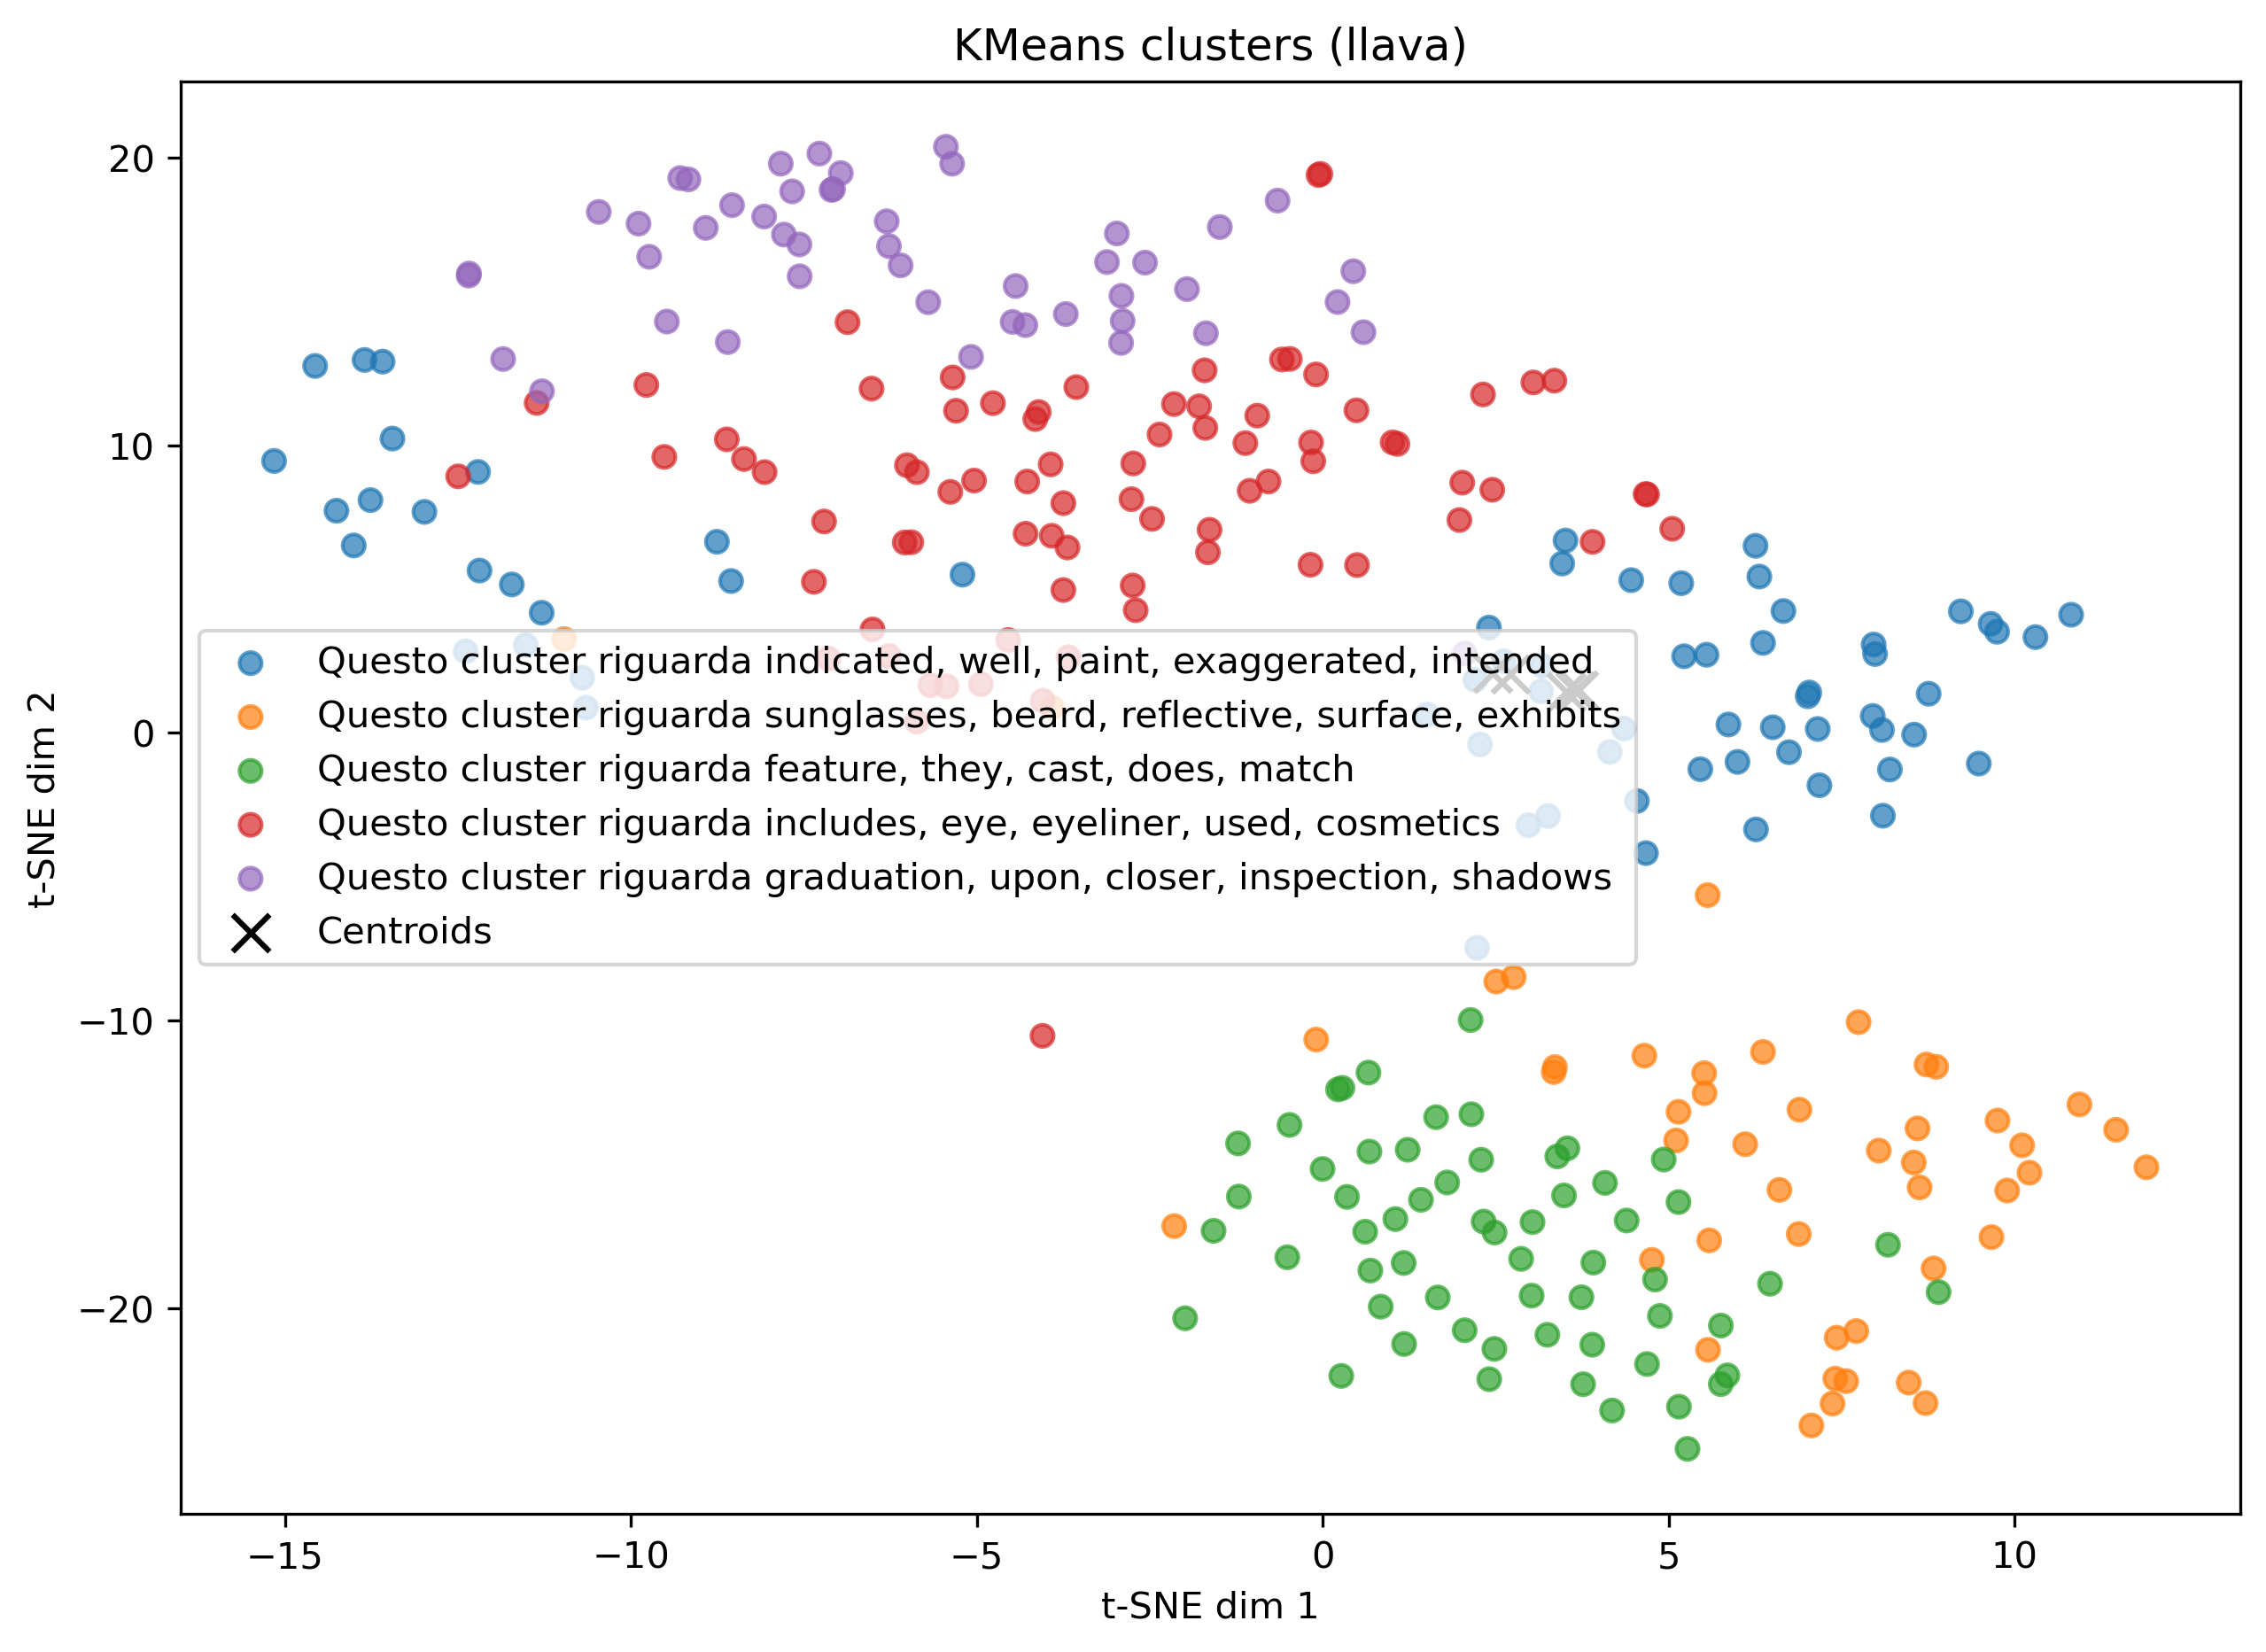

Values plotted in this chart, from the file beside it:
image_path, prediction, ground_truth, cluster, cluster_keyword
/kaggle/input/oneshot/test_OS/fake/fake_…, [uncertain], fake, 0, Questo cluster riguarda indicated, well,…
/kaggle/input/oneshot/test_OS/real/real_…, [uncertain], real, 0, Questo cluster riguarda indicated, well,…
/kaggle/input/oneshot/test_OS/fake/fake_…, [generated], fake, 0, Questo cluster riguarda indicated, well,…
/kaggle/input/oneshot/test_OS/real/real_…, [generated], real, 1, Questo cluster riguarda sunglasses, bear…
/kaggle/input/oneshot/test_OS/real/real_…, [uncertain], real, 0, Questo cluster riguarda indicated, well,…
/kaggle/input/oneshot/test_OS/real/real_…, real face, real, 4, Questo cluster riguarda graduation, upon…
/kaggle/input/oneshot/test_OS/fake/fake_…, uncertain, fake, 4, Questo cluster riguarda graduation, upon…
/kaggle/input/oneshot/test_OS/fake/fake_…, uncertain, fake, 3, Questo cluster riguarda includes, eye, e…
/kaggle/input/oneshot/test_OS/fake/fake_…, uncertain, fake, 2, Questo cluster riguarda feature, they, c…
/kaggle/input/oneshot/test_OS/real/real_…, uncertain, real, 4, Questo cluster riguarda graduation, upon…
/kaggle/input/oneshot/test_OS/fake/fake_…, uncertain, fake, 2, Questo cluster riguarda feature, they, c…
/kaggle/input/oneshot/test_OS/fake/fake_…, uncertain, fake, 3, Questo cluster riguarda includes, eye, e…
/kaggle/input/oneshot/test_OS/real/real_…, [uncertain], real, 0, Questo cluster riguarda indicated, well,…
/kaggle/input/oneshot/test_OS/fake/fake_…, uncertain, fake, 4, Questo cluster riguarda graduation, upon…
/kaggle/input/oneshot/test_OS/fake/fake_…, uncertain, fake, 1, Questo cluster riguarda sunglasses, bear…
/kaggle/input/oneshot/test_OS/real/real_…, uncertain, real, 4, Questo cluster riguarda graduation, upon…
/kaggle/input/oneshot/test_OS/real/real_…, uncertain, real, 2, Questo cluster riguarda feature, they, c…
/kaggle/input/oneshot/test_OS/real/real_…, uncertain, real, 2, Questo cluster riguarda feature, they, c…
/kaggle/input/oneshot/test_OS/real/real_…, uncertain, real, 2, Questo cluster riguarda feature, they, c…
/kaggle/input/oneshot/test_OS/real/real_…, uncertain, real, 1, Questo cluster riguarda sunglasses, bear…
/kaggle/input/oneshot/test_OS/fake/fake_…, uncertain, fake, 2, Questo cluster riguarda feature, they, c…
/kaggle/input/oneshot/test_OS/real/real_…, uncertain, real, 4, Questo cluster riguarda graduation, upon…
/kaggle/input/oneshot/test_OS/fake/fake_…, uncertain, fake, 2, Questo cluster riguarda feature, they, c…
/kaggle/input/oneshot/test_OS/real/real_…, uncertain, real, 1, Questo cluster riguarda sunglasses, bear…
/kaggle/input/oneshot/test_OS/fake/fake_…, [generated], fake, 1, Questo cluster riguarda sunglasses, bear…
/kaggle/input/oneshot/test_OS/real/real_…, uncertain, real, 1, Questo cluster riguarda sunglasses, bear…
/kaggle/input/oneshot/test_OS/fake/fake_…, uncertain, fake, 1, Questo cluster riguarda sunglasses, bear…
/kaggle/input/oneshot/test_OS/fake/fake_…, uncertain, fake, 4, Questo cluster riguarda graduation, upon…
/kaggle/input/oneshot/test_OS/fake/fake_…, [uncertain], fake, 0, Questo cluster riguarda indicated, well,…
/kaggle/input/oneshot/test_OS/real/real_…, [uncertain], real, 3, Questo cluster riguarda includes, eye, e…
/kaggle/input/oneshot/test_OS/fake/fake_…, uncertain, fake, 4, Questo cluster riguarda graduation, upon…
/kaggle/input/oneshot/test_OS/fake/fake_…, uncertain, fake, 2, Questo cluster riguarda feature, they, c…
/kaggle/input/oneshot/test_OS/real/real_…, [uncertain], real, 3, Questo cluster riguarda includes, eye, e…
/kaggle/input/oneshot/test_OS/fake/fake_…, [uncertain], fake, 2, Questo cluster riguarda feature, they, c…
/kaggle/input/oneshot/test_OS/fake/fake_…, uncertain, fake, 4, Questo cluster riguarda graduation, upon…
/kaggle/input/oneshot/test_OS/real/real_…, uncertain, real, 2, Questo cluster riguarda feature, they, c…
/kaggle/input/oneshot/test_OS/fake/fake_…, uncertain, fake, 4, Questo cluster riguarda graduation, upon…
/kaggle/input/oneshot/test_OS/fake/fake_…, uncertain, fake, 4, Questo cluster riguarda graduation, upon…
/kaggle/input/oneshot/test_OS/fake/fake_…, uncertain, fake, 3, Questo cluster riguarda includes, eye, e…
/kaggle/input/oneshot/test_OS/real/real_…, [uncertain], real, 3, Questo cluster riguarda includes, eye, e…
/kaggle/input/oneshot/test_OS/real/real_…, uncertain, real, 3, Questo cluster riguarda includes, eye, e…
/kaggle/input/oneshot/test_OS/real/real_…, real face, real, 3, Questo cluster riguarda includes, eye, e…
/kaggle/input/oneshot/test_OS/real/real_…, [uncertain], real, 4, Questo cluster riguarda graduation, upon…
/kaggle/input/oneshot/test_OS/real/real_…, [generated], real, 2, Questo cluster riguarda feature, they, c…
/kaggle/input/oneshot/test_OS/real/real_…, [uncertain], real, 0, Questo cluster riguarda indicated, well,…
/kaggle/input/oneshot/test_OS/real/real_…, [generated], real, 0, Questo cluster riguarda indicated, well,…
/kaggle/input/oneshot/test_OS/real/real_…, real face, real, 1, Questo cluster riguarda sunglasses, bear…
/kaggle/input/oneshot/test_OS/real/real_…, [uncertain], real, 0, Questo cluster riguarda indicated, well,…
/kaggle/input/oneshot/test_OS/fake/fake_…, uncertain, fake, 3, Questo cluster riguarda includes, eye, e…
/kaggle/input/oneshot/test_OS/real/real_…, uncertain, real, 0, Questo cluster riguarda indicated, well,…
/kaggle/input/oneshot/test_OS/real/real_…, [generated], real, 3, Questo cluster riguarda includes, eye, e…
/kaggle/input/oneshot/test_OS/real/real_…, uncertain, real, 0, Questo cluster riguarda indicated, well,…
/kaggle/input/oneshot/test_OS/real/real_…, real face, real, 0, Questo cluster riguarda indicated, well,…
/kaggle/input/oneshot/test_OS/fake/fake_…, uncertain, fake, 2, Questo cluster riguarda feature, they, c…
/kaggle/input/oneshot/test_OS/fake/fake_…, uncertain, fake, 2, Questo cluster riguarda feature, they, c…
/kaggle/input/oneshot/test_OS/fake/fake_…, [generated], fake, 1, Questo cluster riguarda sunglasses, bear…
/kaggle/input/oneshot/test_OS/fake/fake_…, uncertain, fake, 0, Questo cluster riguarda indicated, well,…
/kaggle/input/oneshot/test_OS/fake/fake_…, uncertain, fake, 2, Questo cluster riguarda feature, they, c…
/kaggle/input/oneshot/test_OS/real/real_…, [uncertain], real, 0, Questo cluster riguarda indicated, well,…
/kaggle/input/oneshot/test_OS/fake/fake_…, real face, fake, 2, Questo cluster riguarda feature, they, c…
... 240 more rows
